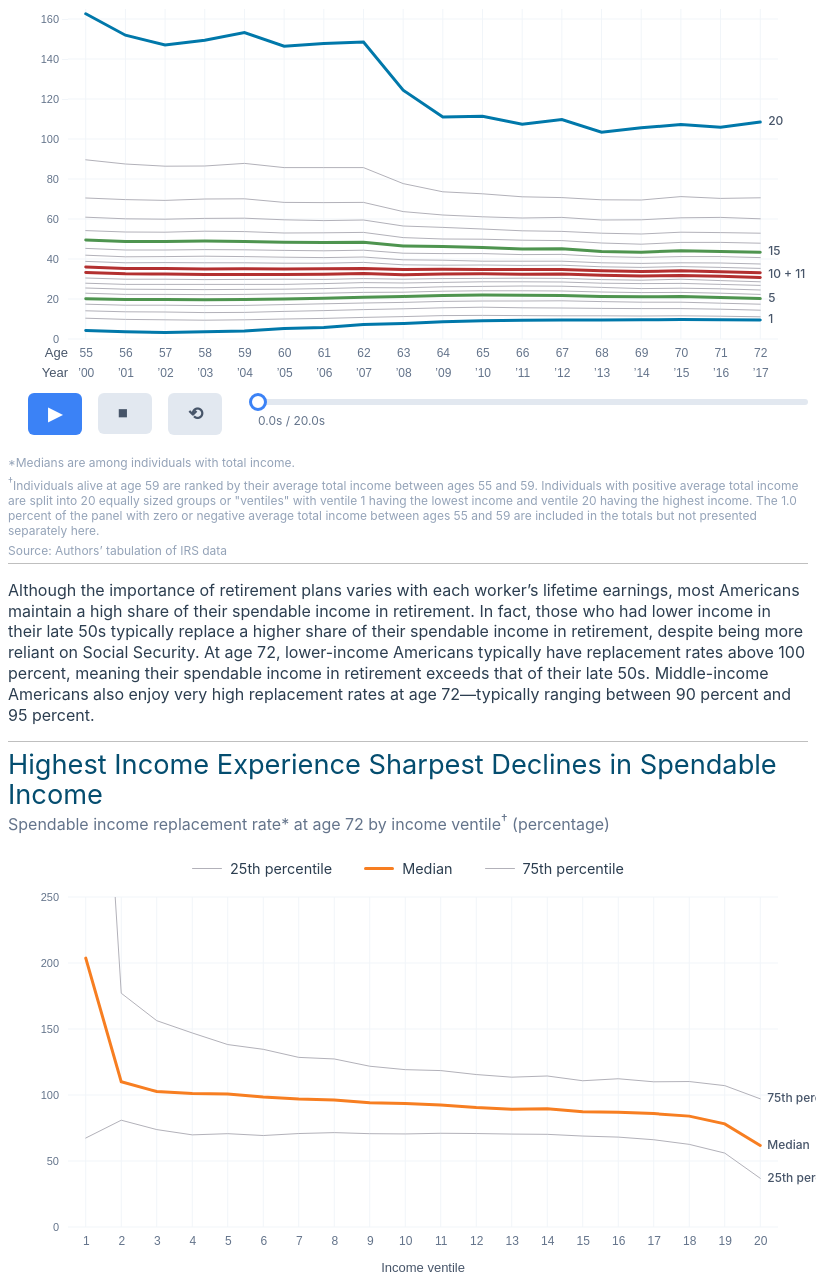
D3 v7 page, settled after 480 driven frames (8 s of simulated time); the page loaded 2 data file(s).


        class AnimationController {
            constructor(data, {duration = 20000, transitions = [], elements = new Map(), x = {min: 2000, max: 2017}, y = {min: 0, max: 100},
				chartWidth = 800, chartHeight = 400, startFromFinal = true, chartID = "#chart", animated = true, tooltipVars = null, tooltipPrefix = '',
				tooltipTitlePrefix = ''} = {}) {
				this.data = data;
                this.duration = duration; // milliseconds
				this.durationSeconds = (this.duration / 1000).toFixed(1); // for display under scrubber
				this.transitions = transitions;
				this.elements = elements;
				
				this.x = x; 
				this.y = y;
				this.chartWidth = chartWidth;
				this.chartHeight = chartHeight;
				this.chartID = chartID;
				this.animated = animated;
				this.tooltipVars = tooltipVars;
				this.tooltipPrefix = tooltipPrefix;
				this.tooltipTitlePrefix = tooltipTitlePrefix;
				
				this.initializeTime = 0;
				if (startFromFinal) {
					this.initializeTime = -100;
				}
				
                this.currentTime = 0;
                this.isPlaying = false;
                this.isPaused = false;
                this.startTimestamp = null;
                this.pausedAt = 0;
				this.maskScrubber = 0;
				this.resumeOnMouseup = 0;
                
                this.setupChart();
                if (animated) { this.setupControls(); }
                //this.initializeState();
            }
            
            setupChart() {
                const margin = { top: 20, right: 30, bottom: 50, left: 60 };
                const width = this.chartWidth - margin.left - margin.right;
                const height = this.chartHeight - margin.top - margin.bottom;
                
                const svg = d3.select(this.chartID)
                    .append("svg")
                    .attr("width", this.chartWidth)
                    .attr("height", this.chartHeight);

				svg.append("clipPath")
					.attr("id", "chartBounds") 
					.append("rect") // Everything outside the circle will be clipped and therefore invisible.
					.attr("width", width)
					.attr("height", height);
					
                const g = svg.append("g")
                    .attr("transform", `translate(${margin.left},${margin.top})`);
					
                // Create scales
				this.scales = {
                    x: null,
                    y: null
                };
                this.scales.x = d3.scaleLinear().domain([this.x.min, this.x.max]).range([width*0.025, width*0.975]);
                // Axis update is currently overriding the initial y values and using the first transition start values
				this.scales.y = d3.scaleLinear().domain([this.y.min, this.y.max]).range([height, 0]);
                
                // Create line generator
                this.line = d3.line()
                    .x(d => this.scales.x(d.x))
                    .y(d => this.scales.y(d.y));

				// Add recession shading					
				// Create bar generator
                /*this.bar = d3.bar()
                    .x(d => this.scales.x(d.x))
                    .y(d => this.scales.y(d.y));*/
					
					
                this.svg = svg;
                this.chartArea = g;
                this.width = width;
                this.height = height;

            }
			
            addLineElement(series, i, addLabel = true) {
				//if (i===1) {console.log(series.values[series.values.length-1].x, series.values[series.values.length-1].y);};
				const path = this.chartArea.append("path")
					.datum(series.values)
					.attr("class", `data-line line-${i}`)
					.attr("d", this.line)
					.attr("plot-type", "line")
					.style("stroke", series.color)
					.style("stroke-width", series.linewidth)
					.attr("clip-path", "url(#chartBounds)")
					.style("opacity", 1);
				
				if (this.animated) {
					// Calculate path length for dash animation
					const totalLength = path.node().getTotalLength();
					path
						.attr("stroke-dasharray", `${totalLength} ${totalLength}`)
						.attr("stroke-dashoffset", totalLength);
					
					this.elements.set(`line-${i}`, {
						element: path,
						totalLength: totalLength,
						series: series
					});
				}
				
				if (addLabel) {
					this.addLabel(this.x.max + 0.2, series.values[series.values.length - 1].y, i+1, `label-${i}`)
				}
            }
			
            
			addLabel(x, y, text, id, {fontSize = '12px', fontWeight = 500, textColor = "#475569"} = {}) {
				// Set special 10 + 11 label
				const textLabel = this.chartArea.append("text")
					.attr("class", 'line-label ' + id)
					.attr("x", this.scales.x(x))
					.attr("y", this.scales.y(y))
					.attr("text-anchor", "start")
					.attr("dominant-baseline", "middle")
					.style("font-size", fontSize)
					.style("font-weight", fontWeight)
					.style("fill", textColor)
					.style("opacity", 0)
					.text(text);

				this.elements.set(id, {
					element: textLabel
				});
			}
			
			addAnnotation(text, id, {title = null, x = 430, y = 35, width = 200, height = 600} = {}) {
				// Create annotation
                const annotation = this.chartArea.append('foreignObject')
					.attr('x', x)
					.attr('y', y)
					.attr('width', width)
					.attr('height', height);
				let titleText = '';
				if (title) { titleText = `<div style="font-weight: 600; margin-bottom: 4px;">${title}</div>` }
				annotation.append('xhtml:div')
					.style('background', '#7399bf')
					.style('border', '1px solid #e2e8f0')
					.style('border-radius', '6px')
					.style('padding', '12px')
					.style('font-size', '13px')
					.style('color', 'white')
					.html(`
						${titleText}
						<div style="font-size: 11px;">
							${text}
						</div>
					`);
                
                this.elements.set(id, { element: annotation });
			}
            
			handleMouseMove(event) {
				if (this.isPlaying || this.isPaused) return; // Only show when stopped
				
				const [mouseX, mouseY] = d3.pointer(event);
				
				// Convert mouse X to data X value
				const xValue = this.scales.x.invert(mouseX);
				
				// Find nearest year (round to nearest integer)
				const nearestYear = Math.round(xValue);
				
				// Clamp to data range
				const clampedYear = Math.max(this.x.min, Math.min(this.x.max, nearestYear));
				
				//console.log(mouseX, mouseY, xValue, nearestYear, clampedYear);
				
				// Update tooltip content and position
				this.updateTooltip(clampedYear, mouseX, mouseY);
			}
			
			updateTooltip(year, mouseX, mouseY) {
				const tooltip = this.elements.get('tooltip').element;
				const tooltipContent = tooltip.select('.tooltip-content');
				
				// Clear existing content
				tooltipContent.selectAll('*').remove();
				
				let yPos = 12;
				
				//Add year
				tooltipContent.append('text')
					.attr('x', 0)
					.attr('y', yPos)
					.style('font-size', '13px')
					.style('font-weight', '600')
					.text(`${this.tooltipTitlePrefix + ' ' + year}`);
				
				// Add entries for each entry
				this.tooltipVars.forEach((entry, i) => {
					const series = this.data[i];
					const dataPoint = series.values.find(d => d.x === year);
					const value = dataPoint ? dataPoint.y : 0;
					
					yPos += 18; // Spacing between entries
					
					// Color line indicator
					tooltipContent.append('line')
						.attr('x1', 0)
						.attr('x2', 12)
						.attr('y1', yPos - 2)
						.attr('y2', yPos - 2)
						.style('stroke', series.color)
						.style('stroke-width', 3);
					
					// Label and value text
					tooltipContent.append('text')
						.attr('x', 17)
						.attr('y', yPos)
						.style('font-size', '12px')
						.text(`${this.data[i].name}: ${this.tooltipPrefix + value.toFixed(1)}`);

					// Update corresponding dot position
					const dotElement = this.elements.get(`dot-${i}`);
					if (dotElement && dataPoint) {
						dotElement.element
							.attr('cx', this.scales.x(year))
							.attr('cy', this.scales.y(dataPoint.y))
							.style('opacity', 1);
					}
					
					tooltip.style('opacity', 1);
				});
				
				// Position tooltip
				const tooltipBg = tooltip.select('.tooltip-bg');
				
				// Calculate tooltip dimensions
				const bbox = tooltipContent.node().getBBox();
				const padding = 8;
				const tooltipWidth = bbox.width + padding * 2;
				const tooltipHeight = bbox.height + padding * 2;
				
				// Position to avoid going off screen
				let tooltipX = mouseX + 25;
				let tooltipY = mouseY - tooltipHeight / 2;
				
				// Adjust if tooltip would go off right edge
				if (tooltipX + tooltipWidth > this.width) {
					tooltipX = mouseX - tooltipWidth;
				}
				
				// Adjust if tooltip would go off top/bottom
				if (tooltipY < 0) tooltipY = 5;
				if (tooltipY + tooltipHeight > this.height) {
					tooltipY = this.height - tooltipHeight - 5;
				}
				
				// Update tooltip position and background
				tooltip.attr('transform', `translate(${tooltipX}, ${tooltipY})`);
				tooltipBg
					.attr('width', tooltipWidth)
					.attr('height', tooltipHeight)
					.attr('x', -padding)
					.attr('y', -padding);
				// Check where content bbox sits
				/*tooltip.append('rect')
				  .attr('x', 0)
				  .attr('width', bbox.width)
				  .attr('y', 0)
				  .attr('height', bbox.height)
				  .style('stroke', 'red')
				  .style('fill', 'none');*/
			}

			hideTooltip() {
				const tooltip = this.elements.get('tooltip').element;
				tooltip.style('opacity', 0);
				
				// Hide all dots
				this.tooltipVars.forEach((entry, i) => {
					const dotElement = this.elements.get(`dot-${i}`);
					if (dotElement) {
						dotElement.element.style('opacity', 0);
					}
				});
			}
			
            setupControls() {
                const playBtn = document.getElementById('playBtn');
                const stopBtn = document.getElementById('stopBtn');
                const restartBtn = document.getElementById('restartBtn');
                const scrubber = document.getElementById('scrubber');
                const scrubberHandle = document.getElementById('scrubberHandle');
                
                playBtn.addEventListener('click', () => {
                    if (this.isPlaying) {
                        this.pause();
                    } else {
                        this.play();
                    }
                });
                
                stopBtn.addEventListener('click', () => this.stop());
                restartBtn.addEventListener('click', () => this.restart());
                
                // Scrubber functionality
                let isDragging = false;
                
                const updateScrubber = (e) => {
                    const rect = scrubber.getBoundingClientRect();
                    const x = Math.max(0, Math.min(e.clientX - rect.left, rect.width));
                    const progress = x / rect.width;
                    const newTime = progress * this.duration;
                    
                    this.seekTo(newTime);
                };
                
                scrubber.addEventListener('mousedown', (e) => {
                    isDragging = true;
					if (this.isPlaying) {
						this.pause();
						this.resumeOnMouseup = 1;
					}
                    updateScrubber(e);
                });
                
                document.addEventListener('mousemove', (e) => {
                    if (isDragging) {
                        updateScrubber(e);
                    }
                });
                
                document.addEventListener('mouseup', () => {
                    isDragging = false;
					if (this.resumeOnMouseup) { this.play() }
					this.resumeOnMouseup = 0;
                });
            }
			
			addAxis(type, {numYTicks = 6, numXTicks = 18, tickFormat = null, xDelta = 0, yDelta = 0, showPath = false, showLine = false, labelText = null, labelX = 0, labelY = 0, mainAxis = true} = {}) {
				let axis;
				let xAdj = 0;
				let yAdj = 0;
				let axisType;
				
				if (type==='bottom') {
					if (tickFormat) { axis = d3.axisBottom(this.scales.x).tickFormat(tickFormat).ticks(numXTicks);}
					else { axis = d3.axisBottom(this.scales.x).ticks(numXTicks);}
					yAdj = this.height;
					axisType = 'x';
				}
				else if (type==='top') {
					if (tickFormat) { axis = d3.axisTop(this.scales.x).tickFormat(tickFormat).ticks(numXTicks);}
					else { axis = d3.axisTop(this.scales.x).ticks(numXTicks);}
					axisType = 'x';
				}
				else if (type==='left') {
					if (tickFormat) { axis = d3.axisLeft(this.scales.y).tickFormat(tickFormat).ticks(numYTicks);}
					else { axis = d3.axisLeft(this.scales.y).ticks(numYTicks);}
					axisType = 'y';
				}
				
				const axisGroup = this.chartArea.append("g")
					.attr("class", "axis " + axisType + "-axis")
					.attr("transform", `translate(${xDelta+xAdj},${yDelta+yAdj})`)
					.call(axis);
				
				if (axisType==='y' && mainAxis===true) {
					this.yAxis = axis;
					this.elements.set('y-axis', { element: axisGroup });
				}

				if (!showPath) { axisGroup.selectAll("path").remove(); }
				if (!showLine) { axisGroup.selectAll("line").remove(); }
				
				if (labelText) {
					// Add axis labels
					axisGroup.append("text")
						.attr("class", "axis-label")
						.attr("x", labelX)
						.attr("y", labelY)
						.style("text-anchor", "end")
						.text(labelText);
				}

				this.numXTicks = numXTicks;
				this.numYTicks = numYTicks;
			}
			addGrid({showXGrid = true, showYGrid = true, numXTicks = this.numXTicks, numYTicks = this.numYTicks} = {}) {
				const gridGroup = this.chartArea.append("g").attr("class", "grid");
				this.hasYGrid = false;
				if (showYGrid) {
					// Y grid lines (horizontal)
					gridGroup.selectAll(".y-grid")
						.data(this.scales.y.ticks(numYTicks))
						.enter()
						.append("line")
						.attr("class", "grid-line y-grid")
						.attr("x1", 0)
						.attr("x2", this.width)
						.attr("y1", d => this.scales.y(d))
						.attr("y2", d => this.scales.y(d));
					this.hasYGrid = true;
				}
				
				if (showXGrid) {
					// X grid lines (vertical)
					gridGroup.selectAll(".x-grid")
						.data(this.scales.x.ticks(numXTicks))
						.enter()
						.append("line")
						.attr("class", "grid-line x-grid")
						.attr("x1", d => this.scales.x(d))
						.attr("x2", d => this.scales.x(d))
						.attr("y1", 0)
						.attr("y2", this.height);
				}
				
				this.elements.set('grid', { element: gridGroup });
			}

			drawLine(lineNumber,startTime,endTime,labelRight=true) {
				this.transitions.push({
					id: 'line-' + lineNumber + '-draw', 
					element: 'line-' + lineNumber, 
					attribute: 'stroke-dashoffset', 
					startTime: startTime, 
					endTime: endTime, 
					startValue: this.elements.get('line-' + lineNumber).totalLength, 
					endValue: 0,
					type: 'line-draw'
				});
				this.transitions.push({
					id: 'line-' + lineNumber + '-opacity', 
					element: 'line-' + lineNumber, 
					attribute: 'opacity', 
					startTime: startTime, 
					endTime: startTime, 
					startValue: 0, 
					endValue: 1,
					type: 'opacity'
				});
				if (labelRight) {
					this.transitions.push({
						id: 'label-' + lineNumber + '-opacity', 
						element: 'label-' + lineNumber, 
						attribute: 'opacity', 
						startTime: startTime, 
						endTime: startTime+20, 
						startValue: 0, 
						endValue: 1,
						type: 'opacity'
					});
				}
			}
			
			removeLabels(labelList, startTime, endTime) {
				labelList.forEach((label, i) => {
					this.transitions.push({
						id: 'label-' + label + '-opacity', 
						element: 'label-' + label, 
						attribute: 'opacity', 
						startTime: startTime, 
						endTime: endTime, 
						startValue: 1, 
						endValue: 0,
						type: 'opacity'
					});
				});
			}
            
            initializeState() {
				if (this.tooltipVars) {
					this.tooltipVars.forEach((tooltipVar, i) => {
						const dot = this.chartArea.append('circle')
							.attr('class', `line-dot dot-${i}`)
							.attr('r', 5)
							.style('fill', this.data[i].color)
							.style('opacity', 0);
					
					this.elements.set(`dot-${i}`, { element: dot });
					});
				}
				else {
					this.data.forEach((row, i) => {
						const dot = this.chartArea.append('circle')
							.attr('class', `line-dot dot-${i}`)
							.attr('r', 5)
							.style('fill', this.data[i].color)
							.style('opacity', 0);
						
						this.elements.set(`dot-${i}`, { element: dot });
					});
				}
			
				// Tooltip element
				const tooltip = this.chartArea.append('g')
					.attr('class', 'tooltip')
					.style('opacity', 0)
					.style('pointer-events', 'none');

				// Tooltip background
				const tooltipBg = tooltip.append('rect')
					.attr('class', 'tooltip-bg')
					.attr('rx', 4)
					.attr('ry', 4)
					.style('fill', 'white')
					.style('stroke', '#e2e8f0')
					.style('stroke-width', 1)
					.style('opacity', 0.9);

				// Tooltip content container
				const tooltipContent = tooltip.append('g')
					.attr('class', 'tooltip-content');

				this.elements.set('tooltip', { element: tooltip });
				
				const mouseOverlay = this.chartArea.append('rect')
					.attr('width', this.width)
					.attr('height', this.height)
					.style('fill', 'none')
					.style('pointer-events', 'all')
					.on('mousemove', (event) => this.handleMouseMove(event))
					.on('mouseleave', () => this.hideTooltip());
					
				// Make sure other elements don't interfere with mouse movements
				this.chartArea.selectAll("*")
				  .filter(function() { return this !== mouseOverlay.node(); })
				  .style("pointer-events", "none");
			
				this.calculateState(this.initializeTime); //Used later to trigger final state
            }
            
            calculateState(currentTime) {
				// Act as if at final state, but mask scrubber as if at t=0
				this.maskScrubber = 0;
				if (currentTime < 0) {
					currentTime = this.duration;
					this.maskScrubber = 1;
				}
                this.currentTime = Math.max(0, Math.min(currentTime, this.duration));
                
                // Group transitions by element and attribute to handle overlaps
                const activeTransitions = new Map();
                
                this.transitions.forEach(transition => {
                    const key = `${transition.element}-${transition.attribute}`;
                    
                    if (currentTime < transition.startTime) {
                        // Before transition starts
                        if (!activeTransitions.has(key) || 
                            activeTransitions.get(key).startTime > transition.startTime) {
                            activeTransitions.set(key, {
                                ...transition,
                                currentValue: transition.startValue,
                                progress: 0
                            });
                        }
                    } else if (currentTime > transition.endTime) {
                        // After transition ends
                        if (!activeTransitions.has(key) || 
                            activeTransitions.get(key).endTime < transition.endTime) {
                            activeTransitions.set(key, {
                                ...transition,
                                currentValue: transition.endValue,
                                progress: 1
                            });
                        }
                    } else {
                        // During transition
                        const progress = (currentTime - transition.startTime) / 
                                       (transition.endTime - transition.startTime);
                        const currentValue = this.interpolateValue(
                            transition.startValue, 
                            transition.endValue, 
                            progress
                        );
                        
                        activeTransitions.set(key, {
                            ...transition,
                            currentValue: currentValue,
                            progress: progress
                        });
                    }
                });
                
                // Apply all transitions
                activeTransitions.forEach(transition => {
                    this.applyTransition(transition);
                });
                
                this.updateUI();
            }
            
            interpolateValue(startValue, endValue, progress) {
                if (Array.isArray(startValue)) {
                    return startValue.map((start, i) => 
                        start + (endValue[i] - start) * progress
                    );
                }
                return startValue + (endValue - startValue) * progress;
            }
            
            applyTransition(transition) {
                const elementData = this.elements.get(transition.element);
                if (!elementData) return;
                
                const element = elementData.element;
                
                switch (transition.type) {
                    case 'opacity':
                        element.style('opacity', transition.currentValue);
                        break;
                        
                    case 'line-draw':
						element.attr('stroke-dashoffset', transition.currentValue);
						break;
                        
                    case 'axis':
                        this.handleAxisTransition(transition);
                        break;
                }
            }
            
			handleAxisTransition(transition) {
				const [minY, maxY] = transition.currentValue;
				const isKeyMoment = Math.abs(this.currentTime - 16350) < 100;

				// Update the y scale
				this.scales.y = d3.scaleLinear()
					.domain([minY, maxY])
					.range([this.height, 0]);

				// Update the y-axis
				const yAxisGroup = this.elements.get('y-axis').element;
				const yTicks = this.yAxis.scale(this.scales.y).ticks(this.numYTicks);
				yAxisGroup.call(this.yAxis);
				yAxisGroup.selectAll("path").remove();

				// Update grid lines
				if (this.hasYGrid) {
					const gridGroup = this.elements.get('grid').element;
					const yTicks = this.scales.y.ticks(this.numYTicks);

					// JOIN
					const yGridLines = gridGroup.selectAll('.y-grid')
						.data(yTicks);

					// EXIT
					yGridLines.exit().remove();

					// ENTER
					yGridLines.enter()
						.append('line')
						.attr('class', 'grid-line y-grid')
						.attr('x1', 0)
						.attr('x2', this.width)
						.attr('y1', d => this.scales.y(d))
						.attr('y2', d => this.scales.y(d));

					// UPDATE
					yGridLines
						.attr('x1', 0)
						.attr('x2', this.width)
						.attr('y1', d => this.scales.y(d))
						.attr('y2', d => this.scales.y(d));

				}

				// Redraw all lines
				this.data.forEach((series, i) => {
					const elementData = this.elements.get(`line-${i}`);
					if (!elementData) return;

					const path = elementData.element;
					const opacity = parseFloat(path.style('opacity') || 0);

					/*if (i === 19 && isKeyMoment) {
						//console.log(`Line 19 at ${this.currentTime}ms - Before: offset=${oldOffset}, oldLength=${oldTotalLength}, opacity=${opacity}`);
					}*/

					// Update the path
					const newPath = this.line(series.values);
					path.attr('d', newPath);
					
					// Update the corresponding label position
					const labelData = this.elements.get(`label-${i}`);
					if (labelData) {
						const label = labelData.element;
						const finalYValue = series.values[series.values.length - 1].y;
						const newYPosition = this.scales.y(finalYValue);
						
						label.attr('y', newYPosition);
					}
					
					/*// Get new path length
					const newTotalLength = path.node().getTotalLength();
					elementData.totalLength = newTotalLength;

					// Set new dasharray
					path.attr('stroke-dasharray', `${newTotalLength} ${newTotalLength}`);

					let newOffset;
					if (opacity > 0 && oldOffset < oldTotalLength && oldTotalLength > 0) {
						// Line is being drawn — preserve visual progress
						const visualProgress = 1 - (oldOffset / oldTotalLength);
						newOffset = (1 - visualProgress) * newTotalLength;
					} else if (opacity > 0 && oldOffset >= 0 && oldOffset <= 1e-2) {
						// Line is fully drawn
						newOffset = 0;
					} else {
						// Hidden or not started yet
						newOffset = newTotalLength;
					}

					path.attr('stroke-dashoffset', newOffset);*/

					/*if (i === 19 && isKeyMoment) {
						//console.log(`Line 19 at ${this.currentTime}ms - Set value: ${newOffset}, actual value=`, path.attr('stroke-dashoffset'));
					}*/
					
				});
				const labelData = this.elements.get('label-20');
				if (labelData) {
					const label = labelData.element;
					const finalYValue = (this.data[9].values[this.data[9].values.length-1].y + this.data[10].values[this.data[10].values.length-1].y) / 2;
					const newYPosition = this.scales.y(finalYValue);
					
					label.attr('y', newYPosition);
					}
			}

            
            updateUI() {
				if (this.maskScrubber === 1) {
					this.currentTime = 0;
					this.maskScrubber = 0;
				}
                const progress = this.currentTime / this.duration;
                const scrubberProgress = document.getElementById('scrubberProgress');
                const scrubberHandle = document.getElementById('scrubberHandle');
                const timeDisplay = document.getElementById('timeDisplay');
                
                scrubberProgress.style.width = `${progress * 100}%`;
                scrubberHandle.style.left = `${progress * 100}%`;
                timeDisplay.textContent = `${(this.currentTime / 1000).toFixed(1)}s / ${this.durationSeconds}s`;
                
                // Update play button
                const playIcon = document.getElementById('playIcon');
                const playText = document.getElementById('playText');
                
                if (this.isPlaying) {
                    playIcon.textContent = '⏸';
                } else {
                    playIcon.textContent = '▶';
                }
            }
            
            play() {
                if (this.currentTime >= this.duration) {
                    this.restart();
                    return;
                }
                this.isPlaying = true;
                this.isPaused = false;
                this.startTimestamp = performance.now() - this.currentTime;
                this.animate();
                this.updateUI();
            }
            
            pause() {
                this.isPlaying = false;
                this.isPaused = true;
                this.pausedAt = this.currentTime;
                this.updateUI();
            }
            
            stop() {
                this.isPlaying = false;
                this.isPaused = false;
                this.currentTime = 0;
                this.pausedAt = 0;
                //this.updateUI();
				this.initializeState();
            }
            
            restart() {
                this.pause(); // Otherwise playing continues and overwrites currentTime
				this.currentTime = 0;
                setTimeout(() => this.play(), 100);
            }
            
            seekTo(time) {
                const wasPlaying = this.isPlaying;
                this.pause();
                this.calculateState(time);
                
                if (wasPlaying && time < this.duration) {
                    setTimeout(() => this.play(), 50);
                }
            }
            
            animate() {
                if (!this.isPlaying) return;
                
                const now = performance.now();
                this.currentTime = now - this.startTimestamp;
                
                if (this.currentTime >= this.duration) {
                    this.currentTime = this.duration;
                    this.isPlaying = false;
                    this.calculateState(this.currentTime);
                    this.updateUI();
                    return;
                }
                
                this.calculateState(this.currentTime);
                this.updateUI();
                
                requestAnimationFrame(() => this.animate());
            }
        }
        
        // Read data
		function loadData() {
			return d3.csv("fig10t.csv").then(function(data) {
				const colors = {
					v1: "#0078AA", v5: "#4E944F", v10: "#B33030",
					v11: "#B33030", v15: "#4E944F", v20: "#0078AA",
					v2: "#B2B1B9", v3: "#B2B1B9", v4: "#B2B1B9",
					v6: "#B2B1B9", v7: "#B2B1B9", v8: "#B2B1B9",
					v9: "#B2B1B9", v12: "#B2B1B9", v13: "#B2B1B9",
					v14: "#B2B1B9", v16: "#B2B1B9", v17: "#B2B1B9",
					v18: "#B2B1B9", v19: "#B2B1B9"
				};

				const lineWidths = {
					v1: 3, v5: 3, v10: 3, v11: 3, v15: 3, v20: 3,
					v2: 1, v3: 1, v4: 1, v6: 1, v7: 1, v8: 1, v9: 1,
					v12: 1, v13: 1, v14: 1, v16: 1, v17: 1, v18: 1, 
					v19: 1
				};
			
				// Initialize the result object with 20 variables
				const result = [];
			
				// Process each row of data
				data.forEach(function(row, i) {
					const variableName = row.ventile;
					
					tempData = [];
					// For each year
					for (let year = 2000; year <= 2017; year++) {
						tempData.push({x: year, y: +row[year]},);
					}
					result.push({name: 'Ventile ' + (i+1),
						color: colors[variableName],
						linewidth: lineWidths[variableName],
						values: tempData
					});
				});
				return result;
			});
		}
		
		// Animation initialization (outside the data loading)
		async function initializeAnimation() {
			try {
				const data = await loadData();
				const tooltipVars = new Map();
				tooltipVars.set(19, 'Ventile 20');
				tooltipVars.set(14, 'Ventile 15');
				tooltipVars.set(10, 'Ventile 11');
				tooltipVars.set(9, 'Ventile 10');
				tooltipVars.set(4, 'Ventile 5');
				tooltipVars.set(0, 'Ventile 1');
				
				controller = new AnimationController(data, {tooltipVars: tooltipVars, tooltipPrefix: '$'});
			
				const parseDate = d3.timeFormat("’%y");
				controller.addAxis('bottom', {labelText: 'Age', labelY: 18, tickFormat: d => 55 + (d - controller.x.min)});
				controller.addAxis('bottom', {labelText: 'Year', labelY: 18, tickFormat: d => parseDate(new Date(d, 0, 1)), yDelta: 20, mainAxis: false});
				controller.addAxis('left', {ticks: 6});
				controller.addGrid();
				
				data.forEach((series, i) => {
					controller.addLineElement(series, i);
                });
				
				controller.addLabel(2017.2, (data[9].values[data[9].values.length-1].y + data[10].values[data[10].values.length-1].y) / 2, '10 + 11', 'label-20');
				controller.addAnnotation('Median spendable income remains flat or even increases for the bottom 25% of the population.', 'annotation1')
				
				controller.drawLine(0,100,2100);
				controller.drawLine(1,2600,2600);
				controller.drawLine(2,3100,3100);
				controller.drawLine(3,3600,3600);
				controller.drawLine(4,4100,6100);
				controller.drawLine(5,6600,6600);
				controller.drawLine(6,7100,7100);
				controller.drawLine(7,7600,7600);
				controller.drawLine(8,8100,8100);
				controller.drawLine(9,8600,10600);
				controller.drawLine(10,8600,10600);
				controller.drawLine(11,11100,11100);
				controller.drawLine(12,11600,11600);
				controller.drawLine(13,12100,12100);
				controller.drawLine(14,12600,14600);
				controller.removeLabels([1,2,3,5,6,7,8,9,10,11,12,13],14700,15400);
				//Axis transition
				controller.drawLine(15,15500,15500);
				controller.drawLine(16,16000,16000);
				controller.drawLine(17,16500,16500);
				controller.drawLine(18,17000,17000);
				controller.removeLabels([15,16,17,18],17100,17800);
				//Axis transition
				controller.drawLine(19,17900,19900);
				controller.transitions.push(
                    { 
                        id: 'annotation-in', 
                        element: 'annotation1', 
                        attribute: 'opacity', 
                        startTime: 100, 
                        endTime: 600, 
                        startValue: 0, 
                        endValue: 1,
                        type: 'opacity'
                    },
                    { 
                        id: 'annotation-out', 
                        element: 'annotation1', 
                        attribute: 'opacity', 
                        startTime: 5900, 
                        endTime: 6400, 
                        startValue: 0.7, 
                        endValue: 0,
                        type: 'opacity'
                    },
                    
                    { 
                        id: 'y-axis-scale', 
                        element: 'y-axis', 
                        attribute: 'scale', 
                        startTime: 14700, 
                        endTime: 15400, 
                        startValue: [0, 50], 
                        endValue: [0, 100],
                        type: 'axis'
                    },
                    { 
                        id: 'label-20-draw', 
                        element: 'label-20', 
                        attribute: 'opacity', 
                        startTime: 14700, 
                        endTime: 15400, 
                        startValue: 0, 
                        endValue: 1,
                        type: 'opacity'
                    },
                    { 
                        id: 'y-axis-scale', 
                        element: 'y-axis', 
                        attribute: 'scale', 
                        startTime: 17100, 
                        endTime: 17800, 
                        startValue: [0, 100], 
                        endValue: [0, 165],
                        type: 'axis'
                    });
				controller.initializeState()
				return controller;
			} catch (error) {
				console.error("Error loading data or initializing animation:", error);
			}
		}

		controller = initializeAnimation();
		/*async function initializeAnimation2() {
			try {
				const data = await loadData();
				
				controller2 = new AnimationController(data, {animated: false, chartID: '#chart2', y: {min:0, max:165}});
			
				const parseDate = d3.timeFormat("’%y");
				controller2.addAxis('bottom', {labelText: 'Age', labelY: 18, tickFormat: d => 55 + (d - controller.x.min)});
				controller2.addAxis('bottom', {labelText: 'Year', labelY: 18, tickFormat: d => parseDate(new Date(d, 0, 1)), yDelta: 20, mainAxis: false});
				controller2.addAxis('left', {ticks: 6});
				controller2.addGrid();
				
				data.forEach((series, i) => {
					controller2.addLineElement(series, i);
                });
				
				controller2.addLabel(2017.2, (data[9].values[data[9].values.length-1].y + data[10].values[data[10].values.length-1].y) / 2, '10 + 11', 'label-20');
				controller2.initializeState()
				return controller2;
			} catch (error) {
				console.error("Error loading data or initializing animation:", error);
			}
		}

		controller2 = initializeAnimation2();*/
		

		function loadData2() {
			return d3.csv("fig13.csv").then(function(data2) {
				const colors = {
					'p25': "#B2B1B9", 'median': "#F77E21", 'p75': "#B2B1B9"
				};

				const lineWidths = {
					'p25': 1, 'median': 3, 'p75': 1
				};
				
				const names = {
					'p25': '25th percentile', 'median': 'Median', 'p75': '75th percentile'
				};
			
				// Initialize the result object with 20 variables
				const result = [];
			
				// Process each row of data
				data2.forEach(function(row) {
					const variableName = row.dist;
					
					// For each ventile
					tempData = [];
					for (let vent = 1; vent <= 20; vent++) {
						const value = +row[vent]; // Convert to number
						
						// Add object to the corresponding variable array
						tempData.push({x: +vent, y: +value},);
					}
					result.push({name: names[variableName],
						color: colors[variableName],
						linewidth: lineWidths[variableName],
						values: tempData
					});
				});
				return result;
			});
		}

		async function initializeAnimation2() {
			try {
				const data2 = await loadData2();
				const tooltipVars = new Map();
				tooltipVars.set(2, '75th percentile');
				tooltipVars.set(1, 'Median');
				tooltipVars.set(0, '25th percentile');
				
				controller2 = new AnimationController(data2, {animated: false, chartID: '#chart2', x: {min:1, max:20}, y: {min:0, max:250}, tooltipVars: tooltipVars, tooltipTitlePrefix: 'Ventile'});
				const parseDate = d3.timeFormat("’%y");
				controller2.addAxis('bottom', {labelText: 'Income ventile', labelY: 45, labelX: 397, ticks: 20});
				controller2.addAxis('left', {ticks: 6});
				controller2.addGrid();
				
				data2.forEach((series, i) => {
					//console.log(series.values);
					controller2.addLineElement(series, i);
                });
				
				controller2.initializeState()
				return controller2;
			} catch (error) {
				console.error("Error loading data or initializing animation:", error);
			}
		}

		controller2 = initializeAnimation2().then(d => {
			controller2.elements.get('label-2').element.style('opacity', 1).text('75th percentile');
			controller2.elements.get('label-1').element.style('opacity', 1).text('Median');
			controller2.elements.get('label-0').element.style('opacity', 1).text('25th percentile');
		});
		
		// printed from console.log(JSON.stringify(controller.data));
		/*result = [{"name":"v1","color":"#0078AA","linewidth":3,"values":[{"x":2000,"y":4.3},{"x":2001,"y":3.6},{"x":2002,"y":3.3},{"x":2003,"y":3.6},{"x":2004,"y":4},{"x":2005,"y":5.2},{"x":2006,"y":5.8},{"x":2007,"y":7.2},{"x":2008,"y":7.7},{"x":2009,"y":8.6},{"x":2010,"y":9.1},{"x":2011,"y":9.4},{"x":2012,"y":9.5},{"x":2013,"y":9.5},{"x":2014,"y":9.6},{"x":2015,"y":9.7},{"x":2016,"y":9.6},{"x":2017,"y":9.5}]},{"name":"v2","color":"#B2B1B9","linewidth":1,"values":[{"x":2000,"y":10.4},{"x":2001,"y":9.8},{"x":2002,"y":9.6},{"x":2003,"y":9.4},{"x":2004,"y":9.6},{"x":2005,"y":10},{"x":2006,"y":10.3},{"x":2007,"y":10.8},{"x":2008,"y":11.2},{"x":2009,"y":11.7},{"x":2010,"y":11.8},{"x":2011,"y":11.7},{"x":2012,"y":11.6},{"x":2013,"y":11.6},{"x":2014,"y":11.5},{"x":2015,"y":11.6},{"x":2016,"y":11.4},{"x":2017,"y":11.1}]},{"name":"v3","color":"#B2B1B9","linewidth":1,"values":[{"x":2000,"y":14.1},{"x":2001,"y":13.6},{"x":2002,"y":13.5},{"x":2003,"y":13.2},{"x":2004,"y":13.3},{"x":2005,"y":13.8},{"x":2006,"y":14.2},{"x":2007,"y":14.7},{"x":2008,"y":15.1},{"x":2009,"y":15.6},{"x":2010,"y":15.9},{"x":2011,"y":15.6},{"x":2012,"y":15.5},{"x":2013,"y":15.3},{"x":2014,"y":15.2},{"x":2015,"y":15.2},{"x":2016,"y":14.9},{"x":2017,"y":14.4}]},{"name":"v4","color":"#B2B1B9","linewidth":1,"values":[{"x":2000,"y":17.4},{"x":2001,"y":16.9},{"x":2002,"y":16.9},{"x":2003,"y":16.7},{"x":2004,"y":16.8},{"x":2005,"y":17.2},{"x":2006,"y":17.6},{"x":2007,"y":18},{"x":2008,"y":18.3},{"x":2009,"y":18.8},{"x":2010,"y":19},{"x":2011,"y":19},{"x":2012,"y":19.1},{"x":2013,"y":18.7},{"x":2014,"y":18.4},{"x":2015,"y":18.4},{"x":2016,"y":17.9},{"x":2017,"y":17.4}]},{"name":"v5","color":"#4E944F","linewidth":3,"values":[{"x":2000,"y":20.1},{"x":2001,"y":19.7},{"x":2002,"y":19.7},{"x":2003,"y":19.6},{"x":2004,"y":19.7},{"x":2005,"y":20},{"x":2006,"y":20.4},{"x":2007,"y":20.9},{"x":2008,"y":21.3},{"x":2009,"y":21.8},{"x":2010,"y":22},{"x":2011,"y":21.9},{"x":2012,"y":21.7},{"x":2013,"y":21.3},{"x":2014,"y":21.1},{"x":2015,"y":21.2},{"x":2016,"y":20.7},{"x":2017,"y":20.2}]},{"name":"v6","color":"#B2B1B9","linewidth":1,"values":[{"x":2000,"y":22.9},{"x":2001,"y":22.3},{"x":2002,"y":22.3},{"x":2003,"y":22.2},{"x":2004,"y":22.3},{"x":2005,"y":22.6},{"x":2006,"y":22.9},{"x":2007,"y":23.3},{"x":2008,"y":23.4},{"x":2009,"y":23.9},{"x":2010,"y":24.1},{"x":2011,"y":24.1},{"x":2012,"y":24},{"x":2013,"y":23.5},{"x":2014,"y":23.2},{"x":2015,"y":23.3},{"x":2016,"y":22.9},{"x":2017,"y":22.3}]},{"name":"v7","color":"#B2B1B9","linewidth":1,"values":[{"x":2000,"y":25.5},{"x":2001,"y":24.9},{"x":2002,"y":24.8},{"x":2003,"y":24.7},{"x":2004,"y":24.8},{"x":2005,"y":24.9},{"x":2006,"y":25.2},{"x":2007,"y":25.7},{"x":2008,"y":25.6},{"x":2009,"y":26.1},{"x":2010,"y":26.3},{"x":2011,"y":26.5},{"x":2012,"y":26.4},{"x":2013,"y":25.8},{"x":2014,"y":25.2},{"x":2015,"y":25.4},{"x":2016,"y":25.1},{"x":2017,"y":24.5}]},{"name":"v8","color":"#B2B1B9","linewidth":1,"values":[{"x":2000,"y":27.9},{"x":2001,"y":27.3},{"x":2002,"y":27.3},{"x":2003,"y":27.3},{"x":2004,"y":27.3},{"x":2005,"y":27.3},{"x":2006,"y":27.7},{"x":2007,"y":28.2},{"x":2008,"y":28},{"x":2009,"y":28.3},{"x":2010,"y":28.6},{"x":2011,"y":28.6},{"x":2012,"y":28.5},{"x":2013,"y":27.9},{"x":2014,"y":27.7},{"x":2015,"y":27.8},{"x":2016,"y":27.3},{"x":2017,"y":26.8}]},{"name":"v9","color":"#B2B1B9","linewidth":1,"values":[{"x":2000,"y":30.5},{"x":2001,"y":29.9},{"x":2002,"y":29.9},{"x":2003,"y":29.7},{"x":2004,"y":29.8},{"x":2005,"y":29.9},{"x":2006,"y":29.8},{"x":2007,"y":30.2},{"x":2008,"y":29.9},{"x":2009,"y":30.2},{"x":2010,"y":30.3},{"x":2011,"y":30.4},{"x":2012,"y":30.3},{"x":2013,"y":29.7},{"x":2014,"y":29.4},{"x":2015,"y":29.9},{"x":2016,"y":29.2},{"x":2017,"y":28.6}]},{"name":"v10","color":"#B33030","linewidth":3,"values":[{"x":2000,"y":33.3},{"x":2001,"y":32.6},{"x":2002,"y":32.5},{"x":2003,"y":32.3},{"x":2004,"y":32.3},{"x":2005,"y":32.3},{"x":2006,"y":32.4},{"x":2007,"y":32.7},{"x":2008,"y":32.1},{"x":2009,"y":32.5},{"x":2010,"y":32.6},{"x":2011,"y":32.4},{"x":2012,"y":32.5},{"x":2013,"y":31.9},{"x":2014,"y":31.5},{"x":2015,"y":31.8},{"x":2016,"y":31.4},{"x":2017,"y":30.8}]},{"name":"v11","color":"#B33030","linewidth":3,"values":[{"x":2000,"y":36},{"x":2001,"y":35.3},{"x":2002,"y":35.2},{"x":2003,"y":35},{"x":2004,"y":35.1},{"x":2005,"y":35},{"x":2006,"y":35.1},{"x":2007,"y":35.3},{"x":2008,"y":34.7},{"x":2009,"y":34.9},{"x":2010,"y":34.7},{"x":2011,"y":34.7},{"x":2012,"y":34.8},{"x":2013,"y":34.1},{"x":2014,"y":33.7},{"x":2015,"y":34.1},{"x":2016,"y":33.6},{"x":2017,"y":33.1}]},{"name":"v12","color":"#B2B1B9","linewidth":1,"values":[{"x":2000,"y":38.8},{"x":2001,"y":38.1},{"x":2002,"y":38.2},{"x":2003,"y":38.1},{"x":2004,"y":38.1},{"x":2005,"y":37.9},{"x":2006,"y":37.9},{"x":2007,"y":38.3},{"x":2008,"y":37.1},{"x":2009,"y":36.9},{"x":2010,"y":37},{"x":2011,"y":36.8},{"x":2012,"y":36.9},{"x":2013,"y":36.1},{"x":2014,"y":35.8},{"x":2015,"y":36.2},{"x":2016,"y":35.8},{"x":2017,"y":35.3}]},{"name":"v13","color":"#B2B1B9","linewidth":1,"values":[{"x":2000,"y":41.9},{"x":2001,"y":41.1},{"x":2002,"y":41.2},{"x":2003,"y":41.4},{"x":2004,"y":41.2},{"x":2005,"y":40.9},{"x":2006,"y":40.7},{"x":2007,"y":41},{"x":2008,"y":39.6},{"x":2009,"y":39.4},{"x":2010,"y":38.9},{"x":2011,"y":38.9},{"x":2012,"y":38.9},{"x":2013,"y":38.1},{"x":2014,"y":37.8},{"x":2015,"y":38.1},{"x":2016,"y":38},{"x":2017,"y":37.5}]},{"name":"v14","color":"#B2B1B9","linewidth":1,"values":[{"x":2000,"y":45.3},{"x":2001,"y":44.5},{"x":2002,"y":44.5},{"x":2003,"y":44.7},{"x":2004,"y":44.6},{"x":2005,"y":44.3},{"x":2006,"y":44.1},{"x":2007,"y":44.4},{"x":2008,"y":42.9},{"x":2009,"y":42.7},{"x":2010,"y":42.7},{"x":2011,"y":42.2},{"x":2012,"y":42.3},{"x":2013,"y":41.2},{"x":2014,"y":40.8},{"x":2015,"y":41.2},{"x":2016,"y":41.2},{"x":2017,"y":40.7}]},{"name":"v15","color":"#4E944F","linewidth":3,"values":[{"x":2000,"y":49.5},{"x":2001,"y":48.7},{"x":2002,"y":48.8},{"x":2003,"y":49},{"x":2004,"y":48.8},{"x":2005,"y":48.4},{"x":2006,"y":48.2},{"x":2007,"y":48.4},{"x":2008,"y":46.5},{"x":2009,"y":46.3},{"x":2010,"y":45.8},{"x":2011,"y":45},{"x":2012,"y":45.1},{"x":2013,"y":43.7},{"x":2014,"y":43.4},{"x":2015,"y":44.1},{"x":2016,"y":43.8},{"x":2017,"y":43.4}]},{"name":"v16","color":"#B2B1B9","linewidth":1,"values":[{"x":2000,"y":54.2},{"x":2001,"y":53.5},{"x":2002,"y":53.4},{"x":2003,"y":53.9},{"x":2004,"y":53.7},{"x":2005,"y":53},{"x":2006,"y":53.1},{"x":2007,"y":53.3},{"x":2008,"y":50.7},{"x":2009,"y":50},{"x":2010,"y":49.9},{"x":2011,"y":49.4},{"x":2012,"y":49.2},{"x":2013,"y":48},{"x":2014,"y":47.4},{"x":2015,"y":48.3},{"x":2016,"y":48.3},{"x":2017,"y":47.9}]},{"name":"v17","color":"#B2B1B9","linewidth":1,"values":[{"x":2000,"y":60.9},{"x":2001,"y":60.1},{"x":2002,"y":59.9},{"x":2003,"y":60.3},{"x":2004,"y":60.4},{"x":2005,"y":59.6},{"x":2006,"y":59.2},{"x":2007,"y":59.5},{"x":2008,"y":56.5},{"x":2009,"y":55.8},{"x":2010,"y":55},{"x":2011,"y":54.1},{"x":2012,"y":53.8},{"x":2013,"y":52.9},{"x":2014,"y":52.5},{"x":2015,"y":53.4},{"x":2016,"y":53.2},{"x":2017,"y":52.9}]},{"name":"v18","color":"#B2B1B9","linewidth":1,"values":[{"x":2000,"y":70.5},{"x":2001,"y":69.7},{"x":2002,"y":69.3},{"x":2003,"y":70},{"x":2004,"y":70.1},{"x":2005,"y":68.3},{"x":2006,"y":68.2},{"x":2007,"y":68.3},{"x":2008,"y":63.7},{"x":2009,"y":62},{"x":2010,"y":61.1},{"x":2011,"y":60.5},{"x":2012,"y":60.8},{"x":2013,"y":59.5},{"x":2014,"y":59.6},{"x":2015,"y":60.6},{"x":2016,"y":60.8},{"x":2017,"y":60.1}]},{"name":"v19","color":"#B2B1B9","linewidth":1,"values":[{"x":2000,"y":89.6},{"x":2001,"y":87.5},{"x":2002,"y":86.4},{"x":2003,"y":86.5},{"x":2004,"y":87.8},{"x":2005,"y":85.7},{"x":2006,"y":85.7},{"x":2007,"y":85.7},{"x":2008,"y":77.7},{"x":2009,"y":73.6},{"x":2010,"y":72.6},{"x":2011,"y":71.1},{"x":2012,"y":70.7},{"x":2013,"y":69.6},{"x":2014,"y":69.5},{"x":2015,"y":71.2},{"x":2016,"y":70.3},{"x":2017,"y":70.6}]},{"name":"v20","color":"#0078AA","linewidth":3,"values":[{"x":2000,"y":162.6},{"x":2001,"y":151.9},{"x":2002,"y":147},{"x":2003,"y":149.4},{"x":2004,"y":153.2},{"x":2005,"y":146.4},{"x":2006,"y":147.7},{"x":2007,"y":148.5},{"x":2008,"y":124.4},{"x":2009,"y":111},{"x":2010,"y":111.4},{"x":2011,"y":107.4},{"x":2012,"y":109.7},{"x":2013,"y":103.4},{"x":2014,"y":105.6},{"x":2015,"y":107.2},{"x":2016,"y":105.9},{"x":2017,"y":108.5}]}];
		let controller = new AnimationController(result);*/
    

### data: fig10t.csv
?ventile, 2000, 2001, 2002, 2003, 2004, 2005, 2006, 2007, 2008, 2009, 2010, 2011, 2012, 2013, 2014, 2015, 2016, 2017
v1, 4.3, 3.6, 3.3, 3.6, 4, 5.2, 5.8, 7.2, 7.7, 8.6, 9.1, 9.4, 9.5, 9.5, 9.6, 9.7, 9.6, 9.5
v2, 10.4, 9.8, 9.6, 9.4, 9.6, 10, 10.3, 10.8, 11.2, 11.7, 11.8, 11.7, 11.6, 11.6, 11.5, 11.6, 11.4, 11.1
v3, 14.1, 13.6, 13.5, 13.2, 13.3, 13.8, 14.2, 14.7, 15.1, 15.6, 15.9, 15.6, 15.5, 15.3, 15.2, 15.2, 14.9, 14.4
v4, 17.4, 16.9, 16.9, 16.7, 16.8, 17.2, 17.6, 18, 18.3, 18.8, 19, 19, 19.1, 18.7, 18.4, 18.4, 17.9, 17.4
v5, 20.1, 19.7, 19.7, 19.6, 19.7, 20, 20.4, 20.9, 21.3, 21.8, 22, 21.9, 21.7, 21.3, 21.1, 21.2, 20.7, 20.2
v6, 22.9, 22.3, 22.3, 22.2, 22.3, 22.6, 22.9, 23.3, 23.4, 23.9, 24.1, 24.1, 24, 23.5, 23.2, 23.3, 22.9, 22.3
v7, 25.5, 24.9, 24.8, 24.7, 24.8, 24.9, 25.2, 25.7, 25.6, 26.1, 26.3, 26.5, 26.4, 25.8, 25.2, 25.4, 25.1, 24.5
v8, 27.9, 27.3, 27.3, 27.3, 27.3, 27.3, 27.7, 28.2, 28, 28.3, 28.6, 28.6, 28.5, 27.9, 27.7, 27.8, 27.3, 26.8
v9, 30.5, 29.9, 29.9, 29.7, 29.8, 29.9, 29.8, 30.2, 29.9, 30.2, 30.3, 30.4, 30.3, 29.7, 29.4, 29.9, 29.2, 28.6
v10, 33.3, 32.6, 32.5, 32.3, 32.3, 32.3, 32.4, 32.7, 32.1, 32.5, 32.6, 32.4, 32.5, 31.9, 31.5, 31.8, 31.4, 30.8
v11, 36, 35.3, 35.2, 35, 35.1, 35, 35.1, 35.3, 34.7, 34.9, 34.7, 34.7, 34.8, 34.1, 33.7, 34.1, 33.6, 33.1
v12, 38.8, 38.1, 38.2, 38.1, 38.1, 37.9, 37.9, 38.3, 37.1, 36.9, 37, 36.8, 36.9, 36.1, 35.8, 36.2, 35.8, 35.3
v13, 41.9, 41.1, 41.2, 41.4, 41.2, 40.9, 40.7, 41, 39.6, 39.4, 38.9, 38.9, 38.9, 38.1, 37.8, 38.1, 38, 37.5
v14, 45.3, 44.5, 44.5, 44.7, 44.6, 44.3, 44.1, 44.4, 42.9, 42.7, 42.7, 42.2, 42.3, 41.2, 40.8, 41.2, 41.2, 40.7
v15, 49.5, 48.7, 48.8, 49, 48.8, 48.4, 48.2, 48.4, 46.5, 46.3, 45.8, 45, 45.1, 43.7, 43.4, 44.1, 43.8, 43.4
v16, 54.2, 53.5, 53.4, 53.9, 53.7, 53, 53.1, 53.3, 50.7, 50, 49.9, 49.4, 49.2, 48, 47.4, 48.3, 48.3, 47.9
v17, 60.9, 60.1, 59.9, 60.3, 60.4, 59.6, 59.2, 59.5, 56.5, 55.8, 55, 54.1, 53.8, 52.9, 52.5, 53.4, 53.2, 52.9
v18, 70.5, 69.7, 69.3, 70, 70.1, 68.3, 68.2, 68.3, 63.7, 62, 61.1, 60.5, 60.8, 59.5, 59.6, 60.6, 60.8, 60.1
v19, 89.6, 87.5, 86.4, 86.5, 87.8, 85.7, 85.7, 85.7, 77.7, 73.6, 72.6, 71.1, 70.7, 69.6, 69.5, 71.2, 70.3, 70.6
v20, 162.6, 151.9, 147, 149.4, 153.2, 146.4, 147.7, 148.5, 124.4, 111, 111.4, 107.4, 109.7, 103.4, 105.6, 107.2, 105.9, 108.5

### data: fig13.csv
?dist, 1, 2, 3, 4, 5, 6, 7, 8, 9, 10, 11, 12, 13, 14, 15, 16, 17, 18, 19, 20
p25, 67.4, 80.9, 73.8, 69.8, 70.7, 69.3, 70.8, 71.5, 70.7, 70.5, 71, 70.8, 70.4, 70.2, 68.9, 68.1, 66.1, 62.6, 56, 36.9
median, 203.7, 110, 102.6, 101.2, 100.8, 98.4, 96.9, 96.2, 94.2, 93.5, 92.4, 90.5, 89.2, 89.5, 87.3, 87, 85.9, 84, 78.1, 61.8
p75, 604.3, 177.1, 156.3, 147, 138.2, 134.6, 128.5, 127.3, 121.8, 119.2, 118.5, 115.5, 113.5, 114.4, 110.8, 112.3, 110, 110.2, 107.1, 97.1